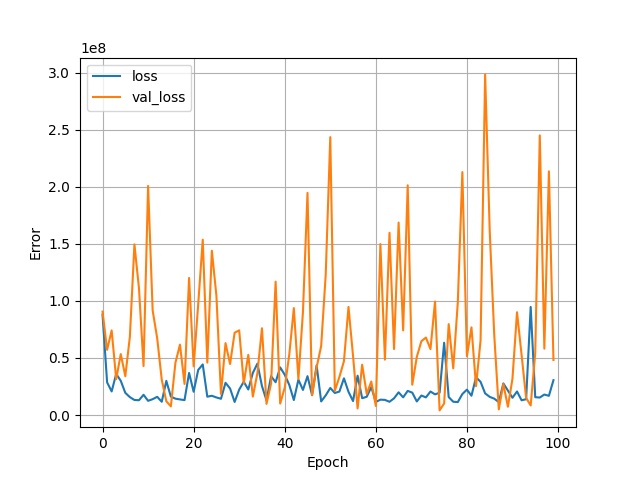

Data behind this chart, as committed beside it:
, loss, val_loss, epoch
0, 87958624, 90669560, 0
1, 28641130, 57133908, 1
2, 20688602, 74153720, 2
3, 36065808, 31436052, 3
4, 29986376, 53428432, 4
5, 19438950, 34044996, 5
6, 15707435, 68630432, 6
7, 13194386, 149554928, 7
8, 12984788, 111042752, 8
9, 17763188, 42938144, 9
10, 12455323, 200804704, 10
11, 13914122, 91719224, 11
12, 15975974, 67238584, 12
13, 11625874, 30880496, 13
14, 29957160, 12097712, 14
15, 16148629, 7574858, 15
16, 14349743, 45801764, 16
17, 13677800, 61729012, 17
18, 13078046, 27221310, 18
19, 36872964, 120151832, 19
20, 20391460, 42676072, 20
21, 39511656, 96875392, 21
22, 44346888, 153699200, 22
23, 16088084, 45970476, 23
24, 16890826, 144006304, 24
25, 15416198, 104625376, 25
26, 14250741, 18485740, 26
27, 28259824, 63018056, 27
28, 23255734, 44730964, 28
29, 11466316, 72162728, 29
30, 22273298, 74244728, 30
31, 29169930, 27915870, 31
32, 22387194, 52764168, 32
33, 36918416, 16175713, 33
34, 45060484, 36692752, 34
35, 25389794, 76068232, 35
36, 12837445, 9804263, 36
37, 34055988, 27552822, 37
38, 28769960, 116902424, 38
39, 41770772, 10064865, 39
40, 35343964, 23948362, 40
41, 26371796, 53107900, 41
42, 13146749, 93729688, 42
43, 31003998, 31468676, 43
44, 21990218, 90323616, 44
45, 34072412, 194747696, 45
46, 17483166, 17279166, 46
47, 43595776, 41710516, 47
48, 11921139, 60498072, 48
49, 17229260, 123124704, 49
50, 23746938, 243579040, 50
51, 19331062, 21315654, 51
52, 20566870, 33363526, 52
53, 32177384, 47141012, 53
54, 20384252, 94760976, 54
55, 12238675, 51708972, 55
56, 34500364, 5797011, 56
57, 14768399, 44142448, 57
58, 16004588, 18476372, 58
59, 24505810, 29363668, 59
... 40 more rows
